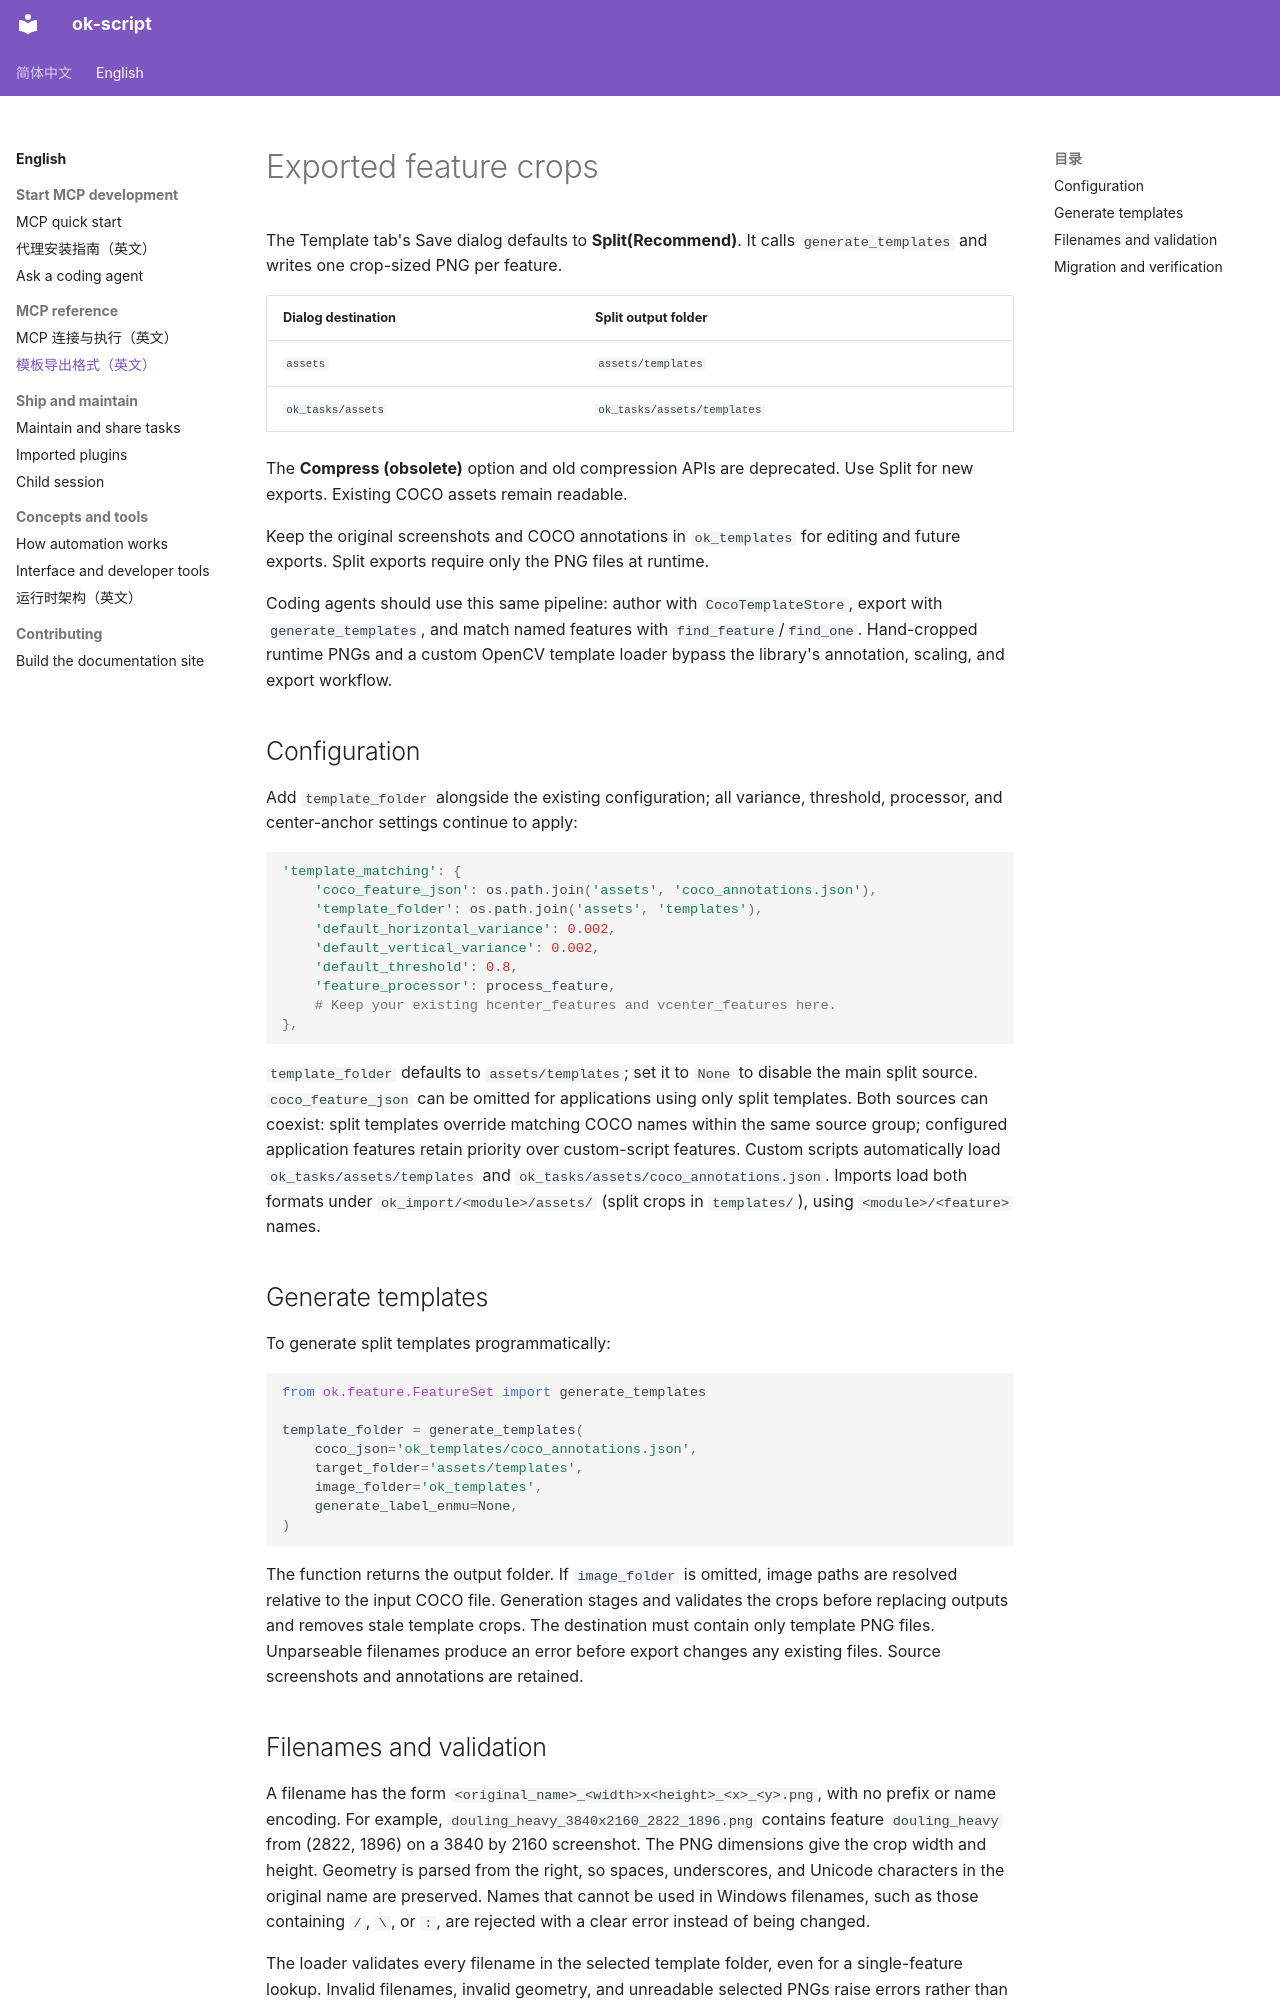

repository: ok-oldking/ok-script · page: feature-crops/index.html · generator: mkdocs

# Exported feature crops

The Template tab's Save dialog defaults to **Split(Recommend)**. It calls
`generate_templates` and writes one crop-sized PNG per feature.

| Dialog destination | Split output folder |
| --- | --- |
| `assets` | `assets/templates` |
| `ok_tasks/assets` | `ok_tasks/assets/templates` |

The **Compress (obsolete)** option and old compression APIs are deprecated.
Use Split for new exports. Existing COCO assets remain readable.

Keep the original screenshots and COCO annotations in `ok_templates` for editing
and future exports. Split exports require only the PNG files at runtime.

Coding agents should use this same pipeline: author with `CocoTemplateStore`,
export with `generate_templates`, and match named features with
`find_feature`/`find_one`. Hand-cropped runtime PNGs and a custom OpenCV template
loader bypass the library's annotation, scaling, and export workflow.

## Configuration

Add `template_folder` alongside the existing configuration; all variance,
threshold, processor, and center-anchor settings continue to apply:

```python
'template_matching': {
    'coco_feature_json': os.path.join('assets', 'coco_annotations.json'),
    'template_folder': os.path.join('assets', 'templates'),
    'default_horizontal_variance': 0.002,
    'default_vertical_variance': 0.002,
    'default_threshold': 0.8,
    'feature_processor': process_feature,
    # Keep your existing hcenter_features and vcenter_features here.
},
```

`template_folder` defaults to `assets/templates`; set it to `None` to disable the main
split source. `coco_feature_json` can be omitted for applications using only split
templates. Both sources can coexist: split templates override matching COCO names
within the same source group; configured application features retain priority over
custom-script features. Custom scripts automatically load `ok_tasks/assets/templates`
and `ok_tasks/assets/coco_annotations.json`. Imports load both formats under
`ok_import/<module>/assets/` (split crops in `templates/`), using `<module>/<feature>` names.

## Generate templates

To generate split templates programmatically:

```python
from ok.feature.FeatureSet import generate_templates

template_folder = generate_templates(
    coco_json='ok_templates/coco_annotations.json',
    target_folder='assets/templates',
    image_folder='ok_templates',
    generate_label_enmu=None,
)
```

The function returns the output folder. If `image_folder` is omitted, image paths
are resolved relative to the input COCO file. Generation stages and validates the
crops before replacing outputs and removes stale template crops. The destination
must contain only template PNG files. Unparseable filenames produce an error
before export changes any existing files. Source screenshots and annotations are
retained.
